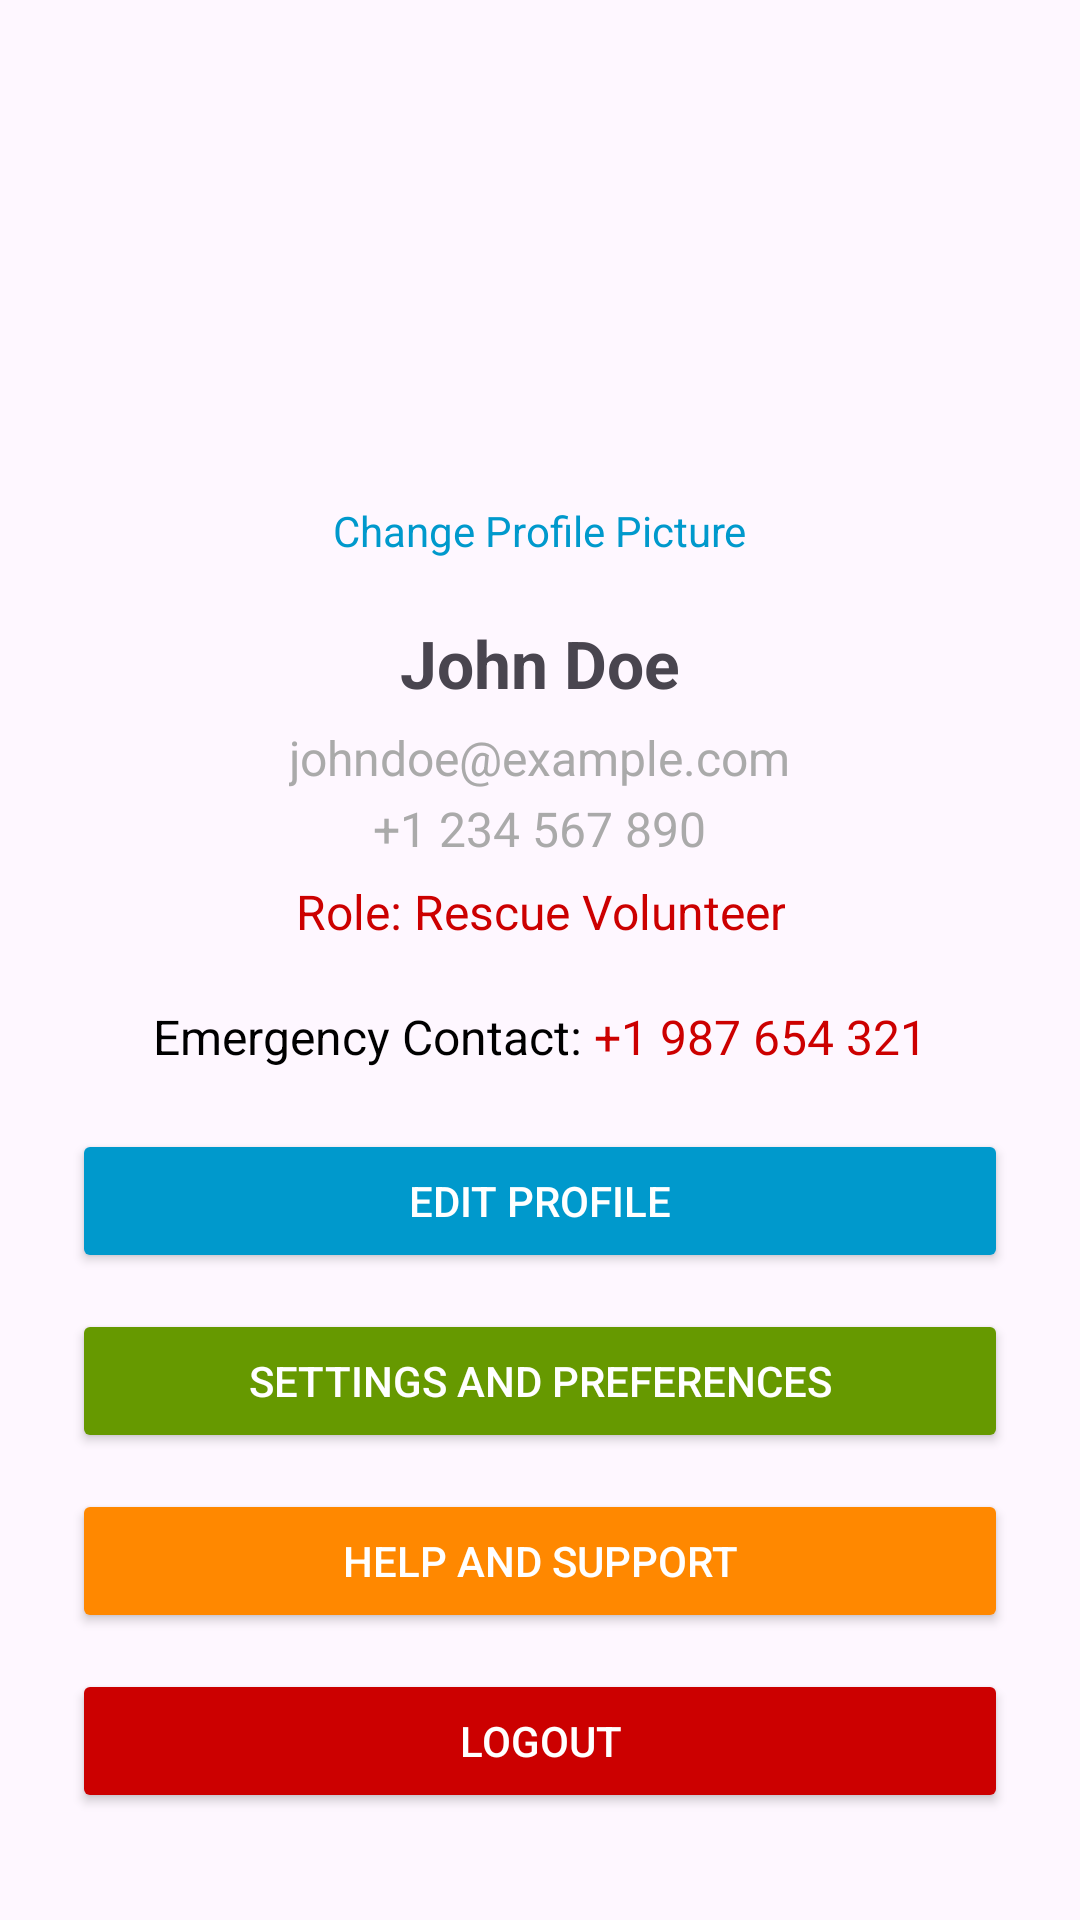

Produce the Android XML layout that renders to this screen, including the resource entries it uses.
<!-- AndroidManifest.xml: application theme Theme.Disaster_Management_App -->
<!-- res/layout/fragment_profile.xml -->
<?xml version="1.0" encoding="utf-8"?>
<ScrollView xmlns:android="http://schemas.android.com/apk/res/android"
    android:layout_width="match_parent"
    android:layout_height="match_parent"
    android:fillViewport="true">

    <LinearLayout
        android:layout_width="match_parent"
        android:layout_height="wrap_content"
        android:orientation="vertical"
        android:gravity="center"
        android:padding="24dp">

        
        <ImageView
            android:id="@+id/profileImage"
            android:layout_width="120dp"
            android:layout_height="120dp"
            android:src="@drawable/user"
            android:scaleType="centerCrop"
            android:layout_marginBottom="12dp"
            android:elevation="4dp"
            android:background="@drawable/circle_white_border" />

        
        <TextView
            android:id="@+id/changeProfilePic"
            android:layout_width="wrap_content"
            android:layout_height="wrap_content"
            android:text="Change Profile Picture"
            android:textColor="@android:color/holo_blue_dark"
            android:textSize="14sp"
            android:layout_marginBottom="20dp" />

        
        <TextView
            android:id="@+id/userName"
            android:layout_width="wrap_content"
            android:layout_height="wrap_content"
            android:text="John Doe"
            android:textSize="22sp"
            android:textStyle="bold"
            android:gravity="center"
            android:layout_marginBottom="6dp" />

        <TextView
            android:id="@+id/userEmail"
            android:layout_width="wrap_content"
            android:layout_height="wrap_content"
            android:text="johndoe@example.com"
            android:textSize="16sp"
            android:textColor="@android:color/darker_gray"
            android:gravity="center"
            android:layout_marginBottom="2dp" />

        <TextView
            android:id="@+id/userPhone"
            android:layout_width="wrap_content"
            android:layout_height="wrap_content"
            android:text="+1 234 567 890"
            android:textSize="16sp"
            android:textColor="@android:color/darker_gray"
            android:gravity="center"
            android:layout_marginBottom="6dp" />

        <TextView
            android:id="@+id/userRole"
            android:layout_width="wrap_content"
            android:layout_height="wrap_content"
            android:text="Role: Rescue Volunteer"
            android:textSize="16sp"
            android:textColor="@android:color/holo_red_dark"
            android:gravity="center"
            android:layout_marginBottom="20dp" />

        
        <LinearLayout
            android:layout_width="wrap_content"
            android:layout_height="wrap_content"
            android:orientation="horizontal"
            android:gravity="center"
            android:layout_marginBottom="20dp">

            <TextView
                android:layout_width="wrap_content"
                android:layout_height="wrap_content"
                android:text="Emergency Contact: "
                android:textSize="16sp"
                android:textColor="@android:color/black" />

            <TextView
                android:id="@+id/emergencyContact"
                android:layout_width="wrap_content"
                android:layout_height="wrap_content"
                android:text="+1 987 654 321"
                android:textSize="16sp"
                android:textColor="@android:color/holo_red_dark" />
        </LinearLayout>

        
        <Button
            android:id="@+id/editProfileBtn"
            android:layout_width="match_parent"
            android:layout_height="wrap_content"
            android:text="Edit Profile"
            android:backgroundTint="@android:color/holo_blue_dark"
            android:textColor="@android:color/white"
            android:layout_marginBottom="12dp" />

        <Button
            android:id="@+id/settingsBtn"
            android:layout_width="match_parent"
            android:layout_height="wrap_content"
            android:text="Settings and Preferences"
            android:backgroundTint="@android:color/holo_green_dark"
            android:textColor="@android:color/white"
            android:layout_marginBottom="12dp" />

        <Button
            android:id="@+id/helpSupportBtn"
            android:layout_width="match_parent"
            android:layout_height="wrap_content"
            android:text="Help and Support"
            android:backgroundTint="@android:color/holo_orange_dark"
            android:textColor="@android:color/white"
            android:layout_marginBottom="12dp" />

        <Button
            android:id="@+id/logoutBtn"
            android:layout_width="match_parent"
            android:layout_height="wrap_content"
            android:text="Logout"
            android:backgroundTint="@android:color/holo_red_dark"
            android:textColor="@android:color/white" />

    </LinearLayout>
</ScrollView>
<!-- resources referenced by this layout -->
<resources>
  <!-- drawable circle_white_border (drawable) -->
  <?xml version="1.0" encoding="utf-8"?>
  <selector xmlns:android="http://schemas.android.com/apk/res/android">
      <shape xmlns:android="http://schemas.android.com/apk/res/android"
          android:shape="oval">
          <solid android:color="@android:color/white" />
          <stroke
              android:width="2dp"
              android:color="#DDDDDD" />
      </shape>
  
  </selector>
  <style name="Theme.Disaster_Management_App" parent="Base.Theme.Disaster_Management_App" />
  <style name="Base.Theme.Disaster_Management_App" parent="Theme.Material3.DayNight.NoActionBar">
          
          
      </style>
</resources>
